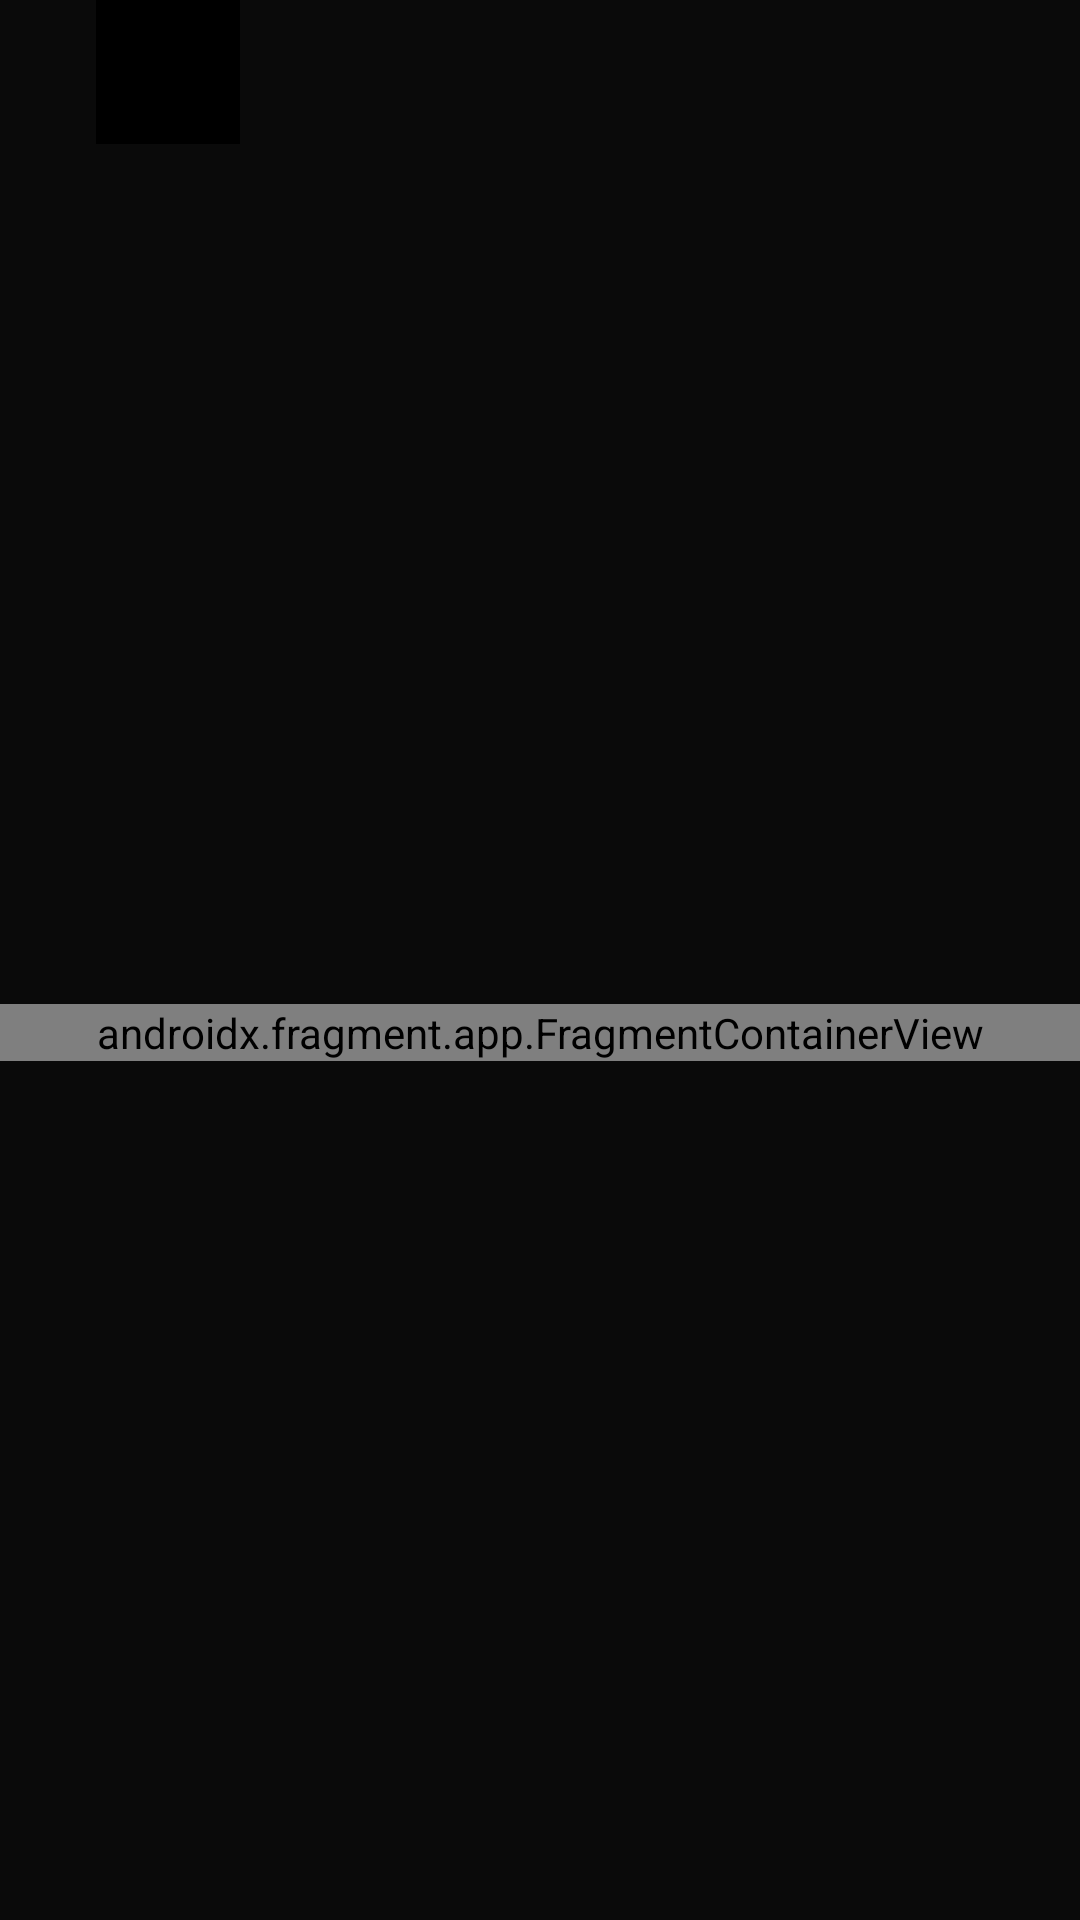

Write the Android layout XML for this screen, with the resource values it uses.
<!-- AndroidManifest.xml: application theme Theme.WriteItIn -->
<!-- res/layout/activity_notes_loader.xml -->
<?xml version="1.0" encoding="utf-8"?>
<androidx.constraintlayout.widget.ConstraintLayout xmlns:android="http://schemas.android.com/apk/res/android"
    xmlns:app="http://schemas.android.com/apk/res-auto"
    xmlns:tools="http://schemas.android.com/tools"
    android:id="@+id/main"
    android:layout_width="match_parent"
    android:layout_height="match_parent"
    tools:context=".NotesLoader"
    android:background="@color/main_back">

    <ImageButton
        android:id="@+id/back"
        android:layout_width="48dp"
        android:layout_height="48dp"
        android:layout_marginStart="32dp"
        android:layout_marginBottom="40dp"
        android:background="@color/black"
        android:contentDescription="Edit"
        android:src="@drawable/backbtn"
        app:layout_constraintBottom_toTopOf="@+id/fragment"
        app:layout_constraintEnd_toEndOf="parent"
        app:layout_constraintHorizontal_bias="0.0"
        app:layout_constraintStart_toStartOf="parent"
        app:layout_constraintTop_toTopOf="parent"
        app:layout_constraintVertical_bias="0.0">

    </ImageButton>

    <ImageButton
        android:id="@+id/edit"
        android:layout_width="48dp"
        android:layout_height="48dp"
        android:layout_marginBottom="40dp"
        android:background="@color/main_back"
        android:contentDescription="Edit"
        android:src="@drawable/edit"
        app:flow_verticalBias="0.0"
        app:layout_constraintBottom_toBottomOf="@+id/back"
        app:layout_constraintEnd_toEndOf="parent"
        app:layout_constraintHorizontal_bias="0.943"
        app:layout_constraintStart_toEndOf="@id/back"
        app:layout_constraintTop_toTopOf="parent"
        app:layout_constraintVertical_bias="0.0">

    </ImageButton>



    <androidx.fragment.app.FragmentContainerView
        android:id="@+id/fragment"
        android:name="com.example.yourapp.NotesDisplayFragment"
        tools:layout="@layout/my_fragment"
        app:layout_constraintTop_toBottomOf="@id/edit"
        app:layout_constraintBottom_toBottomOf="parent"
        app:layout_constraintStart_toStartOf="parent"
        app:layout_constraintEnd_toEndOf="parent"
         android:layout_height="wrap_content"
        android:layout_width="match_parent"/>

</androidx.constraintlayout.widget.ConstraintLayout>
<!-- res/layout/my_fragment.xml (included above) -->
<?xml version="1.0" encoding="utf-8"?>
<LinearLayout xmlns:android="http://schemas.android.com/apk/res/android"
    android:layout_width="match_parent"
    android:layout_height="match_parent"
    xmlns:app="http://schemas.android.com/apk/res-auto"
    android:orientation="vertical"
    android:padding="16dp"
    android:background="@color/main_back"
   >

<LinearLayout
    android:layout_width="match_parent"
    android:layout_height="wrap_content"
    android:orientation="horizontal">

    <ImageView
        android:layout_width="30dp"
        android:layout_marginTop="10dp"
        android:layout_height="30dp"
        android:layout_marginStart="10dp"
        android:layout_marginEnd="20dp"
        android:layout_marginLeft="140dp"
        android:src="@drawable/logofeather"
        app:layout_constraintBottom_toTopOf="@+id/fragment"
        app:layout_constraintEnd_toEndOf="parent"
        app:layout_constraintHorizontal_bias="0.180"
        app:layout_constraintStart_toStartOf="parent"
        app:layout_constraintTop_toTopOf="parent"
        app:layout_constraintVertical_bias="0.0">

    </ImageView>

    <TextView

        android:id="@+id/notetitle"
        android:layout_width="match_parent"

        android:layout_height="263dp"
        android:text="hehe"
        android:textColor="@color/white"
        android:fontFamily="serif"
        android:textSize="35sp">

    </TextView>
</LinearLayout>

    <TextView
        android:id="@+id/notedescription"
        android:layout_width="match_parent"
        android:layout_height="334dp"
        android:text="hehe"
        android:textColor="@color/white"
        android:textSize="25sp">


    </TextView>

</LinearLayout>
<!-- resources referenced by this layout -->
<resources>
  <color name="black">#FF000000</color>
  <color name="main_back">#0a0a0a</color>
  <color name="white">#FFFFFFFF</color>
  <!-- drawable logofeather: jpeg bitmap (drawable, 10419 bytes) -->
  <style name="Theme.WriteItIn" parent="Base.Theme.WriteItIn" />
  <style name="Base.Theme.WriteItIn" parent="Theme.Material3.DayNight.NoActionBar">
          
          
      </style>
</resources>
